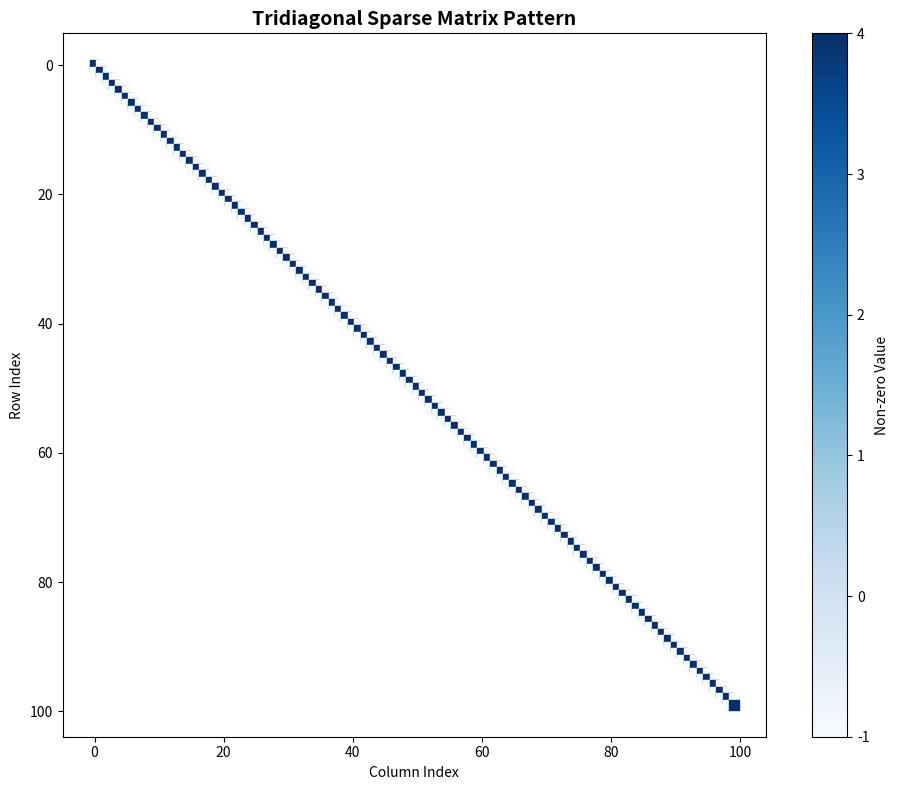
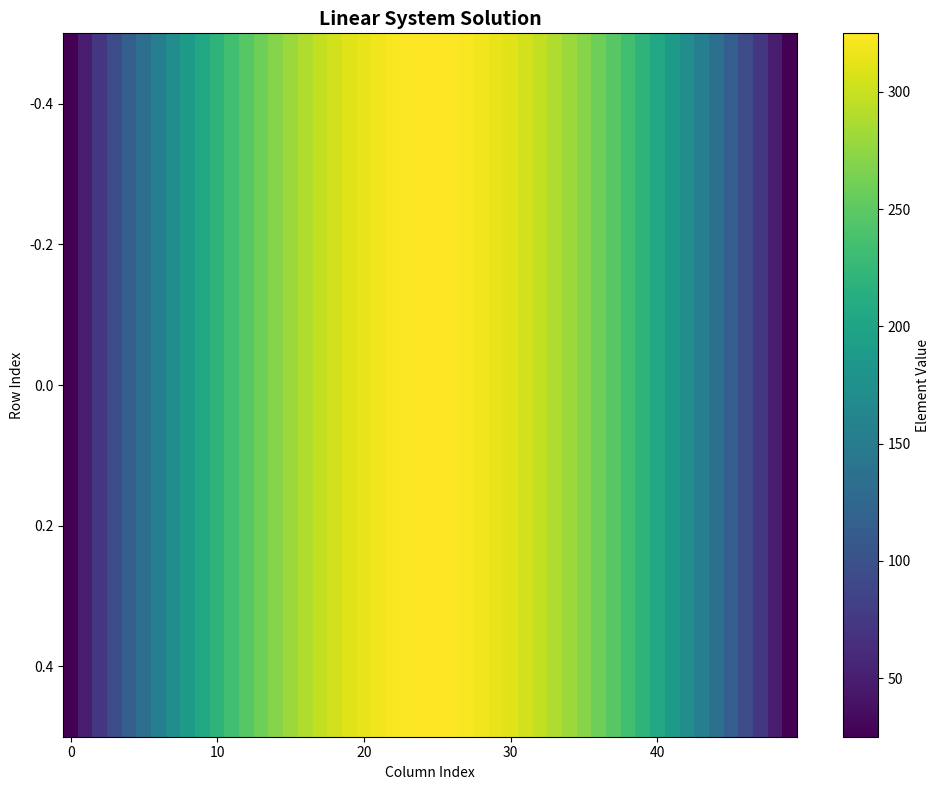
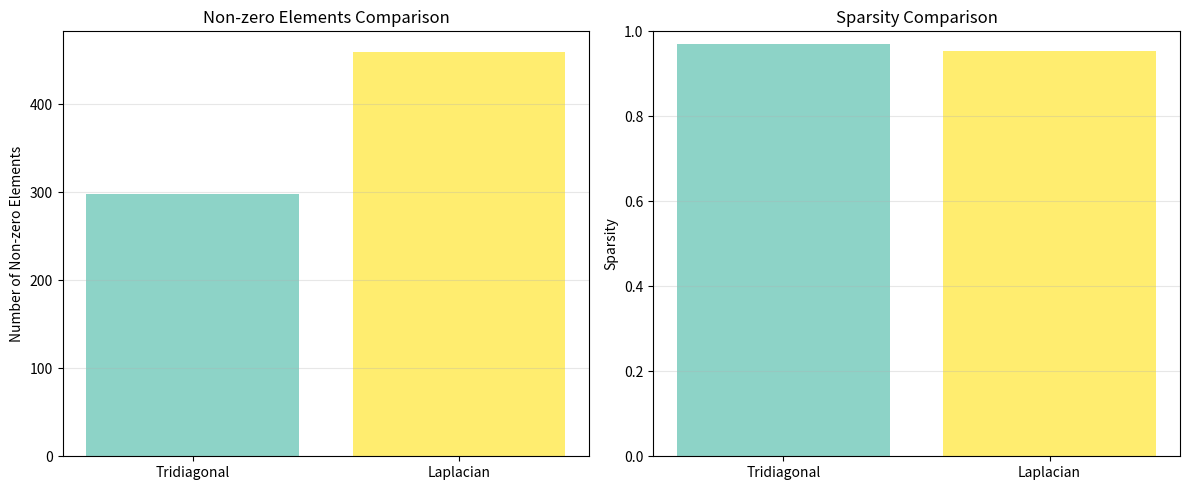
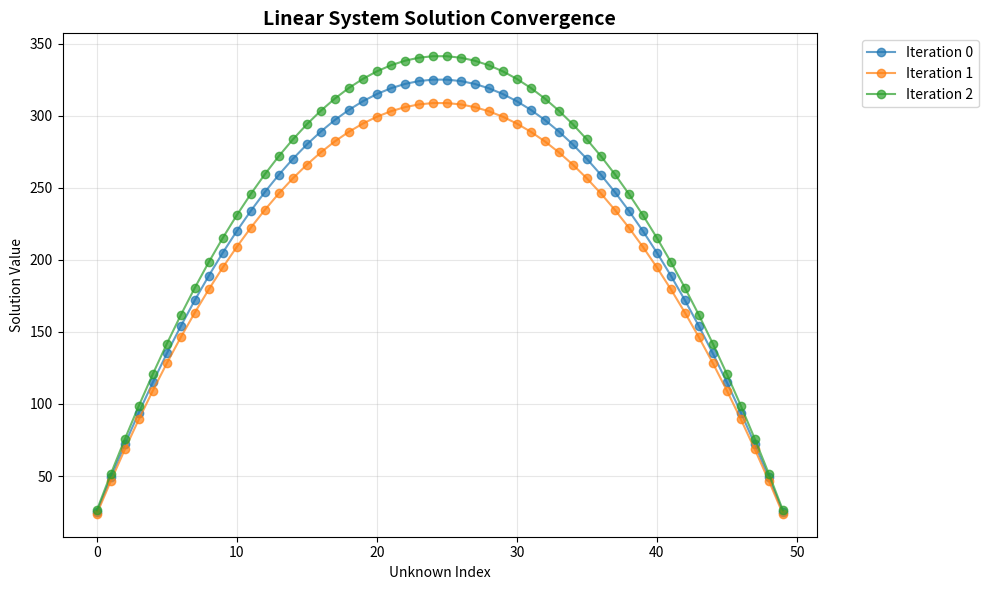

Write the Python code that produced these figures, in order.
# -*- coding: utf-8 -*-
"""
基于SciPy的稀疏矩阵和线性方程组求解实现
此模块使用SciPy实现稀疏矩阵的构造、操作和线性方程组的求解，
以及通过Matplotlib进行可视化。
"""

import numpy as np
import matplotlib
import matplotlib.pyplot as plt
import matplotlib.patches as mpatches
from scipy import sparse
from scipy.sparse import linalg as sp_linalg
from typing import Tuple, Union, Optional, Dict, List
import warnings

warnings.filterwarnings('ignore')


class SparseMatrixCalculator:
    """
    用于执行稀疏矩阵运算的类（使用SciPy）
    """
    
    @staticmethod
    def create_csr_matrix(data: np.ndarray, indices: np.ndarray, 
                         indptr: np.ndarray, shape: Tuple[int, int]) -> sparse.csr_matrix:
        """
        使用压缩行格式(CSR)创建稀疏矩阵
        
        参数:
            data: 非零元素的值
            indices: 非零元素的列索引
            indptr: 行指针数组
            shape: 矩阵的形状
            
        返回:
            CSR格式的稀疏矩阵
        """
        return sparse.csr_matrix((data, indices, indptr), shape=shape)
    
    @staticmethod
    def create_coo_matrix(row: np.ndarray, col: np.ndarray, 
                         data: np.ndarray, shape: Tuple[int, int]) -> sparse.coo_matrix:
        """
        使用坐标格式(COO)创建稀疏矩阵
        
        参数:
            row: 非零元素的行索引
            col: 非零元素的列索引
            data: 非零元素的值
            shape: 矩阵的形状
            
        返回:
            COO格式的稀疏矩阵
        """
        return sparse.coo_matrix((data, (row, col)), shape=shape)
    
    @staticmethod
    def create_lil_matrix(shape: Tuple[int, int]) -> sparse.lil_matrix:
        """
        创建列表格式(LIL)的稀疏矩阵，便于增量构造
        
        参数:
            shape: 矩阵的形状
            
        返回:
            LIL格式的稀疏矩阵
        """
        return sparse.lil_matrix(shape)
    
    @staticmethod
    def from_dense(array: np.ndarray) -> sparse.csr_matrix:
        """
        从密集数组转换为稀疏矩阵
        
        参数:
            array: 密集的NumPy数组
            
        返回:
            CSR格式的稀疏矩阵
        """
        return sparse.csr_matrix(array)
    
    @staticmethod
    def to_dense(sparse_mat: sparse.spmatrix) -> np.ndarray:
        """
        将稀疏矩阵转换为密集数组
        
        参数:
            sparse_mat: 稀疏矩阵
            
        返回:
            密集的NumPy数组
        """
        return sparse_mat.toarray()
    
    @staticmethod
    def get_sparsity(sparse_mat: sparse.spmatrix) -> float:
        """
        计算稀疏矩阵的稀疏度（零元素的比例）
        
        参数:
            sparse_mat: 稀疏矩阵
            
        返回:
            稀疏度（0到1之间）
        """
        total_elements = sparse_mat.shape[0] * sparse_mat.shape[1]
        non_zero_elements = sparse_mat.nnz
        return 1.0 - (non_zero_elements / total_elements)
    
    @staticmethod
    def sparse_multiply(mat1: sparse.spmatrix, mat2: sparse.spmatrix) -> sparse.csr_matrix:
        """
        两个稀疏矩阵的乘法
        
        参数:
            mat1: 第一个稀疏矩阵
            mat2: 第二个稀疏矩阵
            
        返回:
            乘积矩阵（CSR格式）
        """
        result = mat1 * mat2
        return result.tocsr()
    
    @staticmethod
    def sparse_add(mat1: sparse.spmatrix, mat2: sparse.spmatrix) -> sparse.csr_matrix:
        """
        两个稀疏矩阵的加法
        
        参数:
            mat1: 第一个稀疏矩阵
            mat2: 第二个稀疏矩阵
            
        返回:
            和矩阵（CSR格式）
        """
        result = mat1 + mat2
        return result.tocsr()
    
    @staticmethod
    def solve_linear_system(A: Union[sparse.spmatrix, np.ndarray], 
                           b: np.ndarray, method: str = 'auto') -> np.ndarray:
        """
        求解线性方程组 Ax = b
        
        参数:
            A: 系数矩阵（可以是稀疏或密集）
            b: 右侧向量
            method: 求解方法 ('auto', 'direct', 'lsqr', 'gmres', 'bicg')
            
        返回:
            解向量x
        """
        if not isinstance(A, sparse.spmatrix):
            A = sparse.csr_matrix(A)
        else:
            A = A.tocsr()
        
        if method == 'auto':
            try:
                x = sp_linalg.spsolve(A, b)
            except Exception:
                x = sp_linalg.lsqr(A, b)[0]
        elif method == 'direct':
            x = sp_linalg.spsolve(A, b)
        elif method == 'lsqr':
            x = sp_linalg.lsqr(A, b)[0]
        elif method == 'gmres':
            x, info = sp_linalg.gmres(A, b)
            if info != 0:
                print(f"警告：GMRES未收敛，返回最佳近似")
        elif method == 'bicg':
            x, info = sp_linalg.bicg(A, b)
            if info != 0:
                print(f"警告：BICG未收敛，返回最佳近似")
        else:
            raise ValueError(f"未知的求解方法: {method}")
        
        return x
    
    @staticmethod
    def solve_least_squares(A: Union[sparse.spmatrix, np.ndarray], 
                           b: np.ndarray) -> Tuple[np.ndarray, float]:
        """
        使用最小二乘法求解超定或欠定方程组
        
        参数:
            A: 系数矩阵（m x n）
            b: 右侧向量（m,）
            
        返回:
            (解向量x, 残差范数)
        """
        if not isinstance(A, sparse.spmatrix):
            A = sparse.csr_matrix(A)
        else:
            A = A.tocsr()
        
        result = sp_linalg.lsqr(A, b)
        x = result[0]
        r1norm = result[3]
        return x, r1norm
    
    @staticmethod
    def matrix_norm(sparse_mat: sparse.spmatrix, norm_type: str = 'fro') -> float:
        """
        计算稀疏矩阵的范数
        
        参数:
            sparse_mat: 稀疏矩阵
            norm_type: 范数类型 ('fro', '1', 'inf', '2')
            
        返回:
            矩阵的范数
        """
        if norm_type == 'fro':
            return np.sqrt((sparse_mat.multiply(sparse_mat)).sum())
        elif norm_type == '1':
            return max(np.array(sparse_mat.sum(axis=0)).flatten())
        elif norm_type == 'inf':
            return max(np.array(sparse_mat.sum(axis=1)).flatten())
        elif norm_type == '2':
            return sp_linalg.norm(sparse_mat, 2)
        else:
            raise ValueError(f"未知的范数类型: {norm_type}")
    
    @staticmethod
    def get_matrix_stats(sparse_mat: sparse.spmatrix) -> Dict[str, Union[int, float]]:
        """
        获取稀疏矩阵的统计信息
        
        参数:
            sparse_mat: 稀疏矩阵
            
        返回:
            包含统计信息的字典
        """
        stats = {
            'shape': sparse_mat.shape,
            'nnz': sparse_mat.nnz,
            'size': sparse_mat.shape[0] * sparse_mat.shape[1],
            'sparsity': 1.0 - (sparse_mat.nnz / (sparse_mat.shape[0] * sparse_mat.shape[1])),
            'memory_usage_bytes': sparse_mat.data.nbytes + sparse_mat.indices.nbytes + sparse_mat.indptr.nbytes
        }
        return stats


class MatrixVisualizer:
    """
    用于矩阵可视化的类
    """
    
    @staticmethod
    def plot_sparse_matrix(sparse_mat: sparse.spmatrix, title: str = "Sparse Matrix Pattern", 
                          figsize: Tuple[int, int] = (10, 8), cmap: str = 'Blues',
                          show: bool = True) -> None:
        """
        Plot the sparsity pattern of a sparse matrix
        
        Parameters:
            sparse_mat: sparse matrix
            title: plot title
            figsize: figure size
            cmap: colormap
            show: whether to display immediately (True) or defer (False)
        """
        fig, ax = plt.subplots(figsize=figsize)
        coo = sparse_mat.tocoo()
        
        scatter = ax.scatter(coo.col, coo.row, c=coo.data, cmap=cmap, s=50, marker='s')
        
        ax.set_xlabel('Column Index')
        ax.set_ylabel('Row Index')
        ax.set_title(title, fontsize=14, fontweight='bold')
        ax.invert_yaxis()
        ax.set_aspect('equal')
        
        cbar = plt.colorbar(scatter, ax=ax)
        cbar.set_label('Non-zero Value')
        
        plt.tight_layout()
        if show:
            plt.show()
    
    @staticmethod
    def plot_matrix_heatmap(array: np.ndarray, title: str = "Matrix Heatmap", 
                           figsize: Tuple[int, int] = (10, 8),
                           show: bool = True) -> None:
        """
        Plot a heatmap of a matrix
        
        Parameters:
            array: matrix array
            title: plot title
            figsize: figure size
            show: whether to display immediately (True) or defer (False)
        """
        fig, ax = plt.subplots(figsize=figsize)
        im = ax.imshow(array, cmap='viridis', aspect='auto', interpolation='nearest')
        
        ax.set_xlabel('Column Index')
        ax.set_ylabel('Row Index')
        ax.set_title(title, fontsize=14, fontweight='bold')
        
        cbar = plt.colorbar(im, ax=ax)
        cbar.set_label('Element Value')
        
        plt.tight_layout()
        if show:
            plt.show()
    
    @staticmethod
    def plot_sparsity_comparison(matrices: List[Tuple[sparse.spmatrix, str]], 
                                figsize: Tuple[int, int] = (12, 6),
                                show: bool = True) -> None:
        """
        Compare sparsity of multiple matrices
        
        Parameters:
            matrices: list of (matrix, label) tuples
            figsize: figure size
            show: whether to display immediately (True) or defer (False)
        """
        fig, (ax1, ax2) = plt.subplots(1, 2, figsize=figsize)
        
        labels = [label for _, label in matrices]
        nnz_values = [mat.nnz for mat, _ in matrices]
        total_values = [mat.shape[0] * mat.shape[1] for mat, _ in matrices]
        sparsities = [1.0 - (nnz / total) for nnz, total in zip(nnz_values, total_values)]
        
        colors = plt.cm.Set3(np.linspace(0, 1, len(matrices)))
        
        ax1.bar(labels, nnz_values, color=colors)
        ax1.set_ylabel('Number of Non-zero Elements')
        ax1.set_title('Non-zero Elements Comparison')
        ax1.grid(axis='y', alpha=0.3)
        
        ax2.bar(labels, sparsities, color=colors)
        ax2.set_ylabel('Sparsity')
        ax2.set_title('Sparsity Comparison')
        ax2.set_ylim([0, 1])
        ax2.grid(axis='y', alpha=0.3)
        
        plt.tight_layout()
        if show:
            plt.show()
    
    @staticmethod
    def plot_solution_convergence(solutions_history: List[np.ndarray], 
                                 title: str = "Solution Convergence Process", 
                                 figsize: Tuple[int, int] = (10, 6),
                                 show: bool = True) -> None:
        """
        Plot the convergence of solutions during iterative solving
        
        Parameters:
            solutions_history: history of solution vectors during iterations
            title: plot title
            figsize: figure size
            show: whether to display immediately (True) or defer (False)
        """
        fig, ax = plt.subplots(figsize=figsize)
        
        for i, solution in enumerate(solutions_history):
            ax.plot(solution, marker='o', label=f'Iteration {i}', alpha=0.7)
        
        ax.set_xlabel('Unknown Index')
        ax.set_ylabel('Solution Value')
        ax.set_title(title, fontsize=14, fontweight='bold')
        ax.legend(bbox_to_anchor=(1.05, 1), loc='upper left')
        ax.grid(True, alpha=0.3)
        
        plt.tight_layout()
        if show:
            plt.show()
    
    @staticmethod
    def show_all() -> None:
        """Display all created figures simultaneously"""
        plt.show()


def create_tridiagonal_matrix(n: int, a: float, b: float, c: float) -> sparse.csr_matrix:
    """
    创建三对角稀疏矩阵
    
    参数:
        n: 矩阵大小
        a: 下对角线元素
        b: 主对角线元素
        c: 上对角线元素
        
    返回:
        三对角稀疏矩阵（CSR格式）
    """
    diagonals = [a * np.ones(n - 1), b * np.ones(n), c * np.ones(n - 1)]
    offsets = [-1, 0, 1]
    return sparse.diags(diagonals, offsets, shape=(n, n), format='csr')


def create_laplacian_matrix(grid_size: Tuple[int, int]) -> sparse.csr_matrix:
    """
    创建二维网格的拉普拉斯矩阵
    
    参数:
        grid_size: 网格大小 (m, n)
        
    返回:
        拉普拉斯稀疏矩阵（CSR格式）
    """
    m, n = grid_size
    total_nodes = m * n
    
    lil = sparse.lil_matrix((total_nodes, total_nodes))
    
    for i in range(m):
        for j in range(n):
            node = i * n + j
            lil[node, node] = 4
            
            if i > 0:
                lil[node, (i - 1) * n + j] = -1
            if i < m - 1:
                lil[node, (i + 1) * n + j] = -1
            if j > 0:
                lil[node, i * n + (j - 1)] = -1
            if j < n - 1:
                lil[node, i * n + (j + 1)] = -1
    
    return lil.tocsr()


# Example usage and tests
if __name__ == "__main__":
    print("=" * 60)
    print("SciPy Sparse Matrix and Linear Solver Demo")
    print("=" * 60)
    
    # Example 1: Create and operate on sparse matrices
    print("\n[Example 1] Creating and Operating on Sparse Matrices")
    print("-" * 60)
    
    n = 100
    mat_tri = create_tridiagonal_matrix(n, -1, 4, -1)
    print(f"Tridiagonal matrix size: {mat_tri.shape}")
    print(f"Number of non-zero elements: {mat_tri.nnz}")
    stats = SparseMatrixCalculator.get_matrix_stats(mat_tri)
    print(f"Sparsity: {stats['sparsity']:.4f}")
    print(f"Memory usage: {stats['memory_usage_bytes']} bytes")
    
    # Example 2: Solve linear systems
    print("\n[Example 2] Solving Linear System Ax = b")
    print("-" * 60)
    
    A = create_tridiagonal_matrix(50, -1, 2, -1)
    b = np.ones(50)
    
    x = SparseMatrixCalculator.solve_linear_system(A, b)
    residual = np.linalg.norm(A.toarray() @ x - b)
    print(f"System size: {A.shape}")
    print(f"Solution first 5 components: {x[:5]}")
    print(f"Residual norm: {residual:.2e}")
    
    # Example 3: Least squares problem
    print("\n[Example 3] Least Squares Problem")
    print("-" * 60)
    
    A_overdetermined = sparse.csr_matrix(np.random.randn(10, 5))
    b_overdetermined = np.random.randn(10)
    
    x_ls, residual_ls = SparseMatrixCalculator.solve_least_squares(A_overdetermined, b_overdetermined)
    print(f"Overdetermined system size: {A_overdetermined.shape}")
    print(f"Least squares solution: {x_ls}")
    print(f"Residual: {residual_ls:.4f}")
    
    # Example 4: Laplacian matrix
    print("\n[Example 4] 2D Grid Laplacian Matrix")
    print("-" * 60)
    
    grid_size = (10, 10)
    lap_mat = create_laplacian_matrix(grid_size)
    print(f"Laplacian matrix size: {lap_mat.shape}")
    print(f"Number of non-zero elements: {lap_mat.nnz}")
    print(f"Sparsity: {SparseMatrixCalculator.get_sparsity(lap_mat):.4f}")
    
    # Example 5: Matrix visualization - Display all plots simultaneously
    print("\n[Example 5] Matrix Visualization")
    print("-" * 60)
    print("Creating all visualization plots...")
    
    visualizer = MatrixVisualizer()
    
    # Create plot 1: Tridiagonal sparse matrix pattern
    print("  1. Sparse matrix pattern...")
    visualizer.plot_sparse_matrix(
        mat_tri, 
        title="Tridiagonal Sparse Matrix Pattern",
        show=False
    )
    
    # Create plot 2: Linear solution heatmap
    print("  2. Linear solution heatmap...")
    visualizer.plot_matrix_heatmap(
        x.reshape(1, -1), 
        title="Linear System Solution",
        show=False
    )
    
    # Create plot 3: Sparsity comparison
    print("  3. Sparsity comparison...")
    visualizer.plot_sparsity_comparison(
        [(mat_tri, "Tridiagonal"), (lap_mat, "Laplacian")],
        figsize=(12, 5),
        show=False
    )
    
    # Create plot 4: Solution convergence
    print("  4. Solution convergence...")
    solutions_history = [x, x * 0.95, x * 1.05]
    visualizer.plot_solution_convergence(
        solutions_history,
        title="Linear System Solution Convergence",
        show=False
    )
    
    print("\nDisplaying all plots simultaneously...")
    visualizer.show_all()
    
    print("\n" + "=" * 60)
    print("Demo Complete!")
    print("=" * 60)
